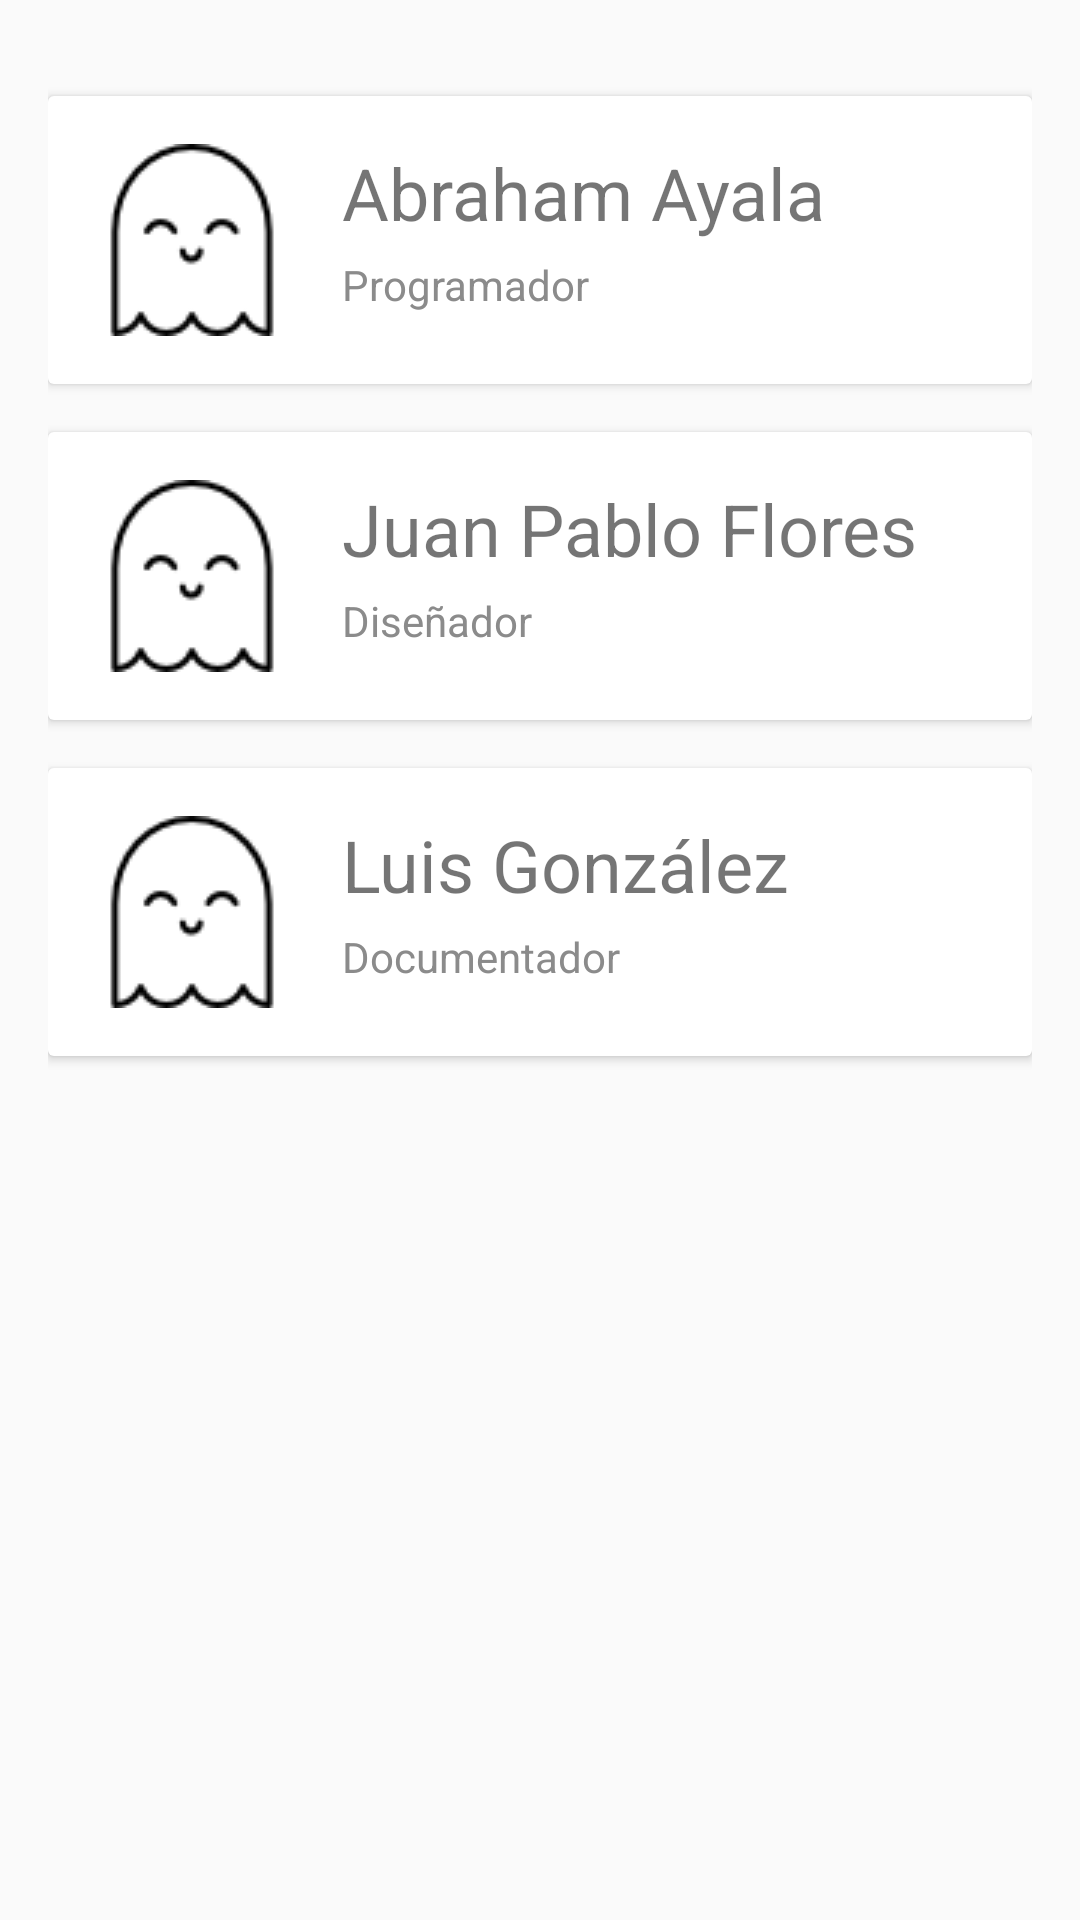

This screen was rendered from an Android layout file. Write that file and the resources it references.
<!-- AndroidManifest.xml: application theme AppTheme -->
<!-- res/layout/content_developers.xml -->
<?xml version="1.0" encoding="utf-8"?>

<LinearLayout xmlns:android="http://schemas.android.com/apk/res/android"
    xmlns:app="http://schemas.android.com/apk/res-auto"
    xmlns:tools="http://schemas.android.com/tools"
    android:layout_width="match_parent"
    android:layout_height="match_parent"
    android:orientation="vertical"
    android:paddingBottom="@dimen/activity_vertical_margin"
    android:paddingLeft="@dimen/activity_horizontal_margin"
    android:paddingRight="@dimen/activity_horizontal_margin"
    android:paddingTop="@dimen/activity_vertical_margin"
    app:layout_behavior="@string/appbar_scrolling_view_behavior"
    tools:showIn="@layout/app_bar_developers">

    <android.support.v7.widget.CardView
        android:id="@+id/android_card_view_example2"
        android:layout_width="match_parent"
        android:layout_height="wrap_content"
        android:layout_marginTop="16dp">

        <RelativeLayout
            android:layout_width="match_parent"
            android:layout_height="wrap_content"
            android:background="#fff"
            android:elevation="4dp"
            android:padding="16dp">

            <ImageView
                android:id="@+id/cardview_image2"
                android:layout_width="wrap_content"
                android:layout_height="wrap_content"
                android:layout_alignParentTop="true"
                android:layout_marginRight="18dp"
                android:src="@drawable/ghost" />

            <TextView
                android:id="@+id/cardview_list_title2"
                android:layout_width="wrap_content"
                android:layout_height="wrap_content"
                android:layout_alignParentTop="true"
                android:layout_toRightOf="@+id/cardview_image2"
                android:paddingBottom="5dp"
                android:text="Abraham Ayala"
                android:textSize="24sp" />

            <TextView
                android:id="@+id/short_description2"
                android:layout_width="wrap_content"
                android:layout_height="wrap_content"
                android:layout_below="@+id/cardview_list_title2"
                android:layout_toRightOf="@+id/cardview_image2"
                android:text="Programador"
                android:textColor="#8b8b8b" />

        </RelativeLayout>

    </android.support.v7.widget.CardView>

    <android.support.v7.widget.CardView
        android:id="@+id/android_card_view_example3"
        android:layout_width="match_parent"
        android:layout_height="wrap_content"
        android:layout_marginTop="16dp">

        <RelativeLayout
            android:layout_width="match_parent"
            android:layout_height="wrap_content"
            android:background="#fff"
            android:elevation="4dp"
            android:padding="16dp">

            <ImageView
                android:id="@+id/cardview_image3"
                android:layout_width="wrap_content"
                android:layout_height="wrap_content"
                android:layout_alignParentTop="true"
                android:layout_marginRight="18dp"
                android:src="@drawable/ghost" />

            <TextView
                android:id="@+id/cardview_list_title3"
                android:layout_width="wrap_content"
                android:layout_height="wrap_content"
                android:layout_alignParentTop="true"
                android:layout_toRightOf="@+id/cardview_image3"
                android:paddingBottom="5dp"
                android:text="Juan Pablo Flores"
                android:textSize="24sp" />

            <TextView
                android:id="@+id/short_description3"
                android:layout_width="wrap_content"
                android:layout_height="wrap_content"
                android:layout_below="@+id/cardview_list_title3"
                android:layout_toRightOf="@+id/cardview_image3"
                android:text="Diseñador"
                android:textColor="#8b8b8b" />

        </RelativeLayout>

    </android.support.v7.widget.CardView>

    <android.support.v7.widget.CardView
        android:id="@+id/android_card_view_example4"
        android:layout_width="match_parent"
        android:layout_height="wrap_content"
        android:layout_marginTop="16dp">

        <RelativeLayout
            android:layout_width="match_parent"
            android:layout_height="wrap_content"
            android:background="#fff"
            android:elevation="4dp"
            android:padding="16dp">

            <ImageView
                android:id="@+id/cardview_image4"
                android:layout_width="wrap_content"
                android:layout_height="wrap_content"
                android:layout_alignParentTop="true"
                android:layout_marginRight="18dp"
                android:src="@drawable/ghost" />

            <TextView
                android:id="@+id/cardview_list_title4"
                android:layout_width="wrap_content"
                android:layout_height="wrap_content"
                android:layout_alignParentTop="true"
                android:layout_toRightOf="@+id/cardview_image4"
                android:paddingBottom="5dp"
                android:text="Luis González"
                android:textSize="24sp" />

            <TextView
                android:id="@+id/short_description4"
                android:layout_width="wrap_content"
                android:layout_height="wrap_content"
                android:layout_below="@+id/cardview_list_title4"
                android:layout_toRightOf="@+id/cardview_image4"
                android:text="Documentador"
                android:textColor="#8b8b8b" />

        </RelativeLayout>

    </android.support.v7.widget.CardView>

</LinearLayout>
<!-- res/layout/app_bar_developers.xml (included above) -->
<?xml version="1.0" encoding="utf-8"?>

<android.support.design.widget.CoordinatorLayout xmlns:android="http://schemas.android.com/apk/res/android"
    xmlns:app="http://schemas.android.com/apk/res-auto"
    xmlns:tools="http://schemas.android.com/tools"
    android:layout_width="match_parent"
    android:layout_height="match_parent"
    android:fitsSystemWindows="true">

    <android.support.design.widget.AppBarLayout
        android:layout_width="match_parent"
        android:layout_height="wrap_content"
        android:theme="@style/AppTheme.AppBarOverlay">

        <android.support.v7.widget.Toolbar
            android:id="@+id/toolbar"
            android:layout_width="match_parent"
            android:layout_height="?attr/actionBarSize"
            android:background="?attr/colorPrimary"
            app:popupTheme="@style/AppTheme.PopupOverlay" />

        </android.support.design.widget.AppBarLayout>

    <include layout="@layout/content_developers" />

</android.support.design.widget.CoordinatorLayout>
<!-- resources referenced by this layout -->
<resources>
  <dimen name="activity_horizontal_margin">16dp</dimen>
  <dimen name="activity_vertical_margin">16dp</dimen>
  <!-- drawable ghost: png bitmap (drawable, 1419 bytes) -->
  <style name="AppTheme.AppBarOverlay" parent="ThemeOverlay.AppCompat.Dark.ActionBar" />
  <style name="AppTheme.PopupOverlay" parent="ThemeOverlay.AppCompat.Light" />
  <style name="AppTheme" parent="Theme.AppCompat.Light.DarkActionBar">
          
          <item name="colorPrimary">@color/colorPrimary</item>
          <item name="colorPrimaryDark">@color/colorPrimaryDark</item>
          <item name="colorAccent">@color/colorAccent</item>
          <item name="windowActionBar">false</item>
          <item name="windowNoTitle">true</item>
      </style>
  <color name="colorPrimary">#3F51B5</color>
  <color name="colorPrimaryDark">#303F9F</color>
  <color name="colorAccent">#FF3F80</color>
</resources>
